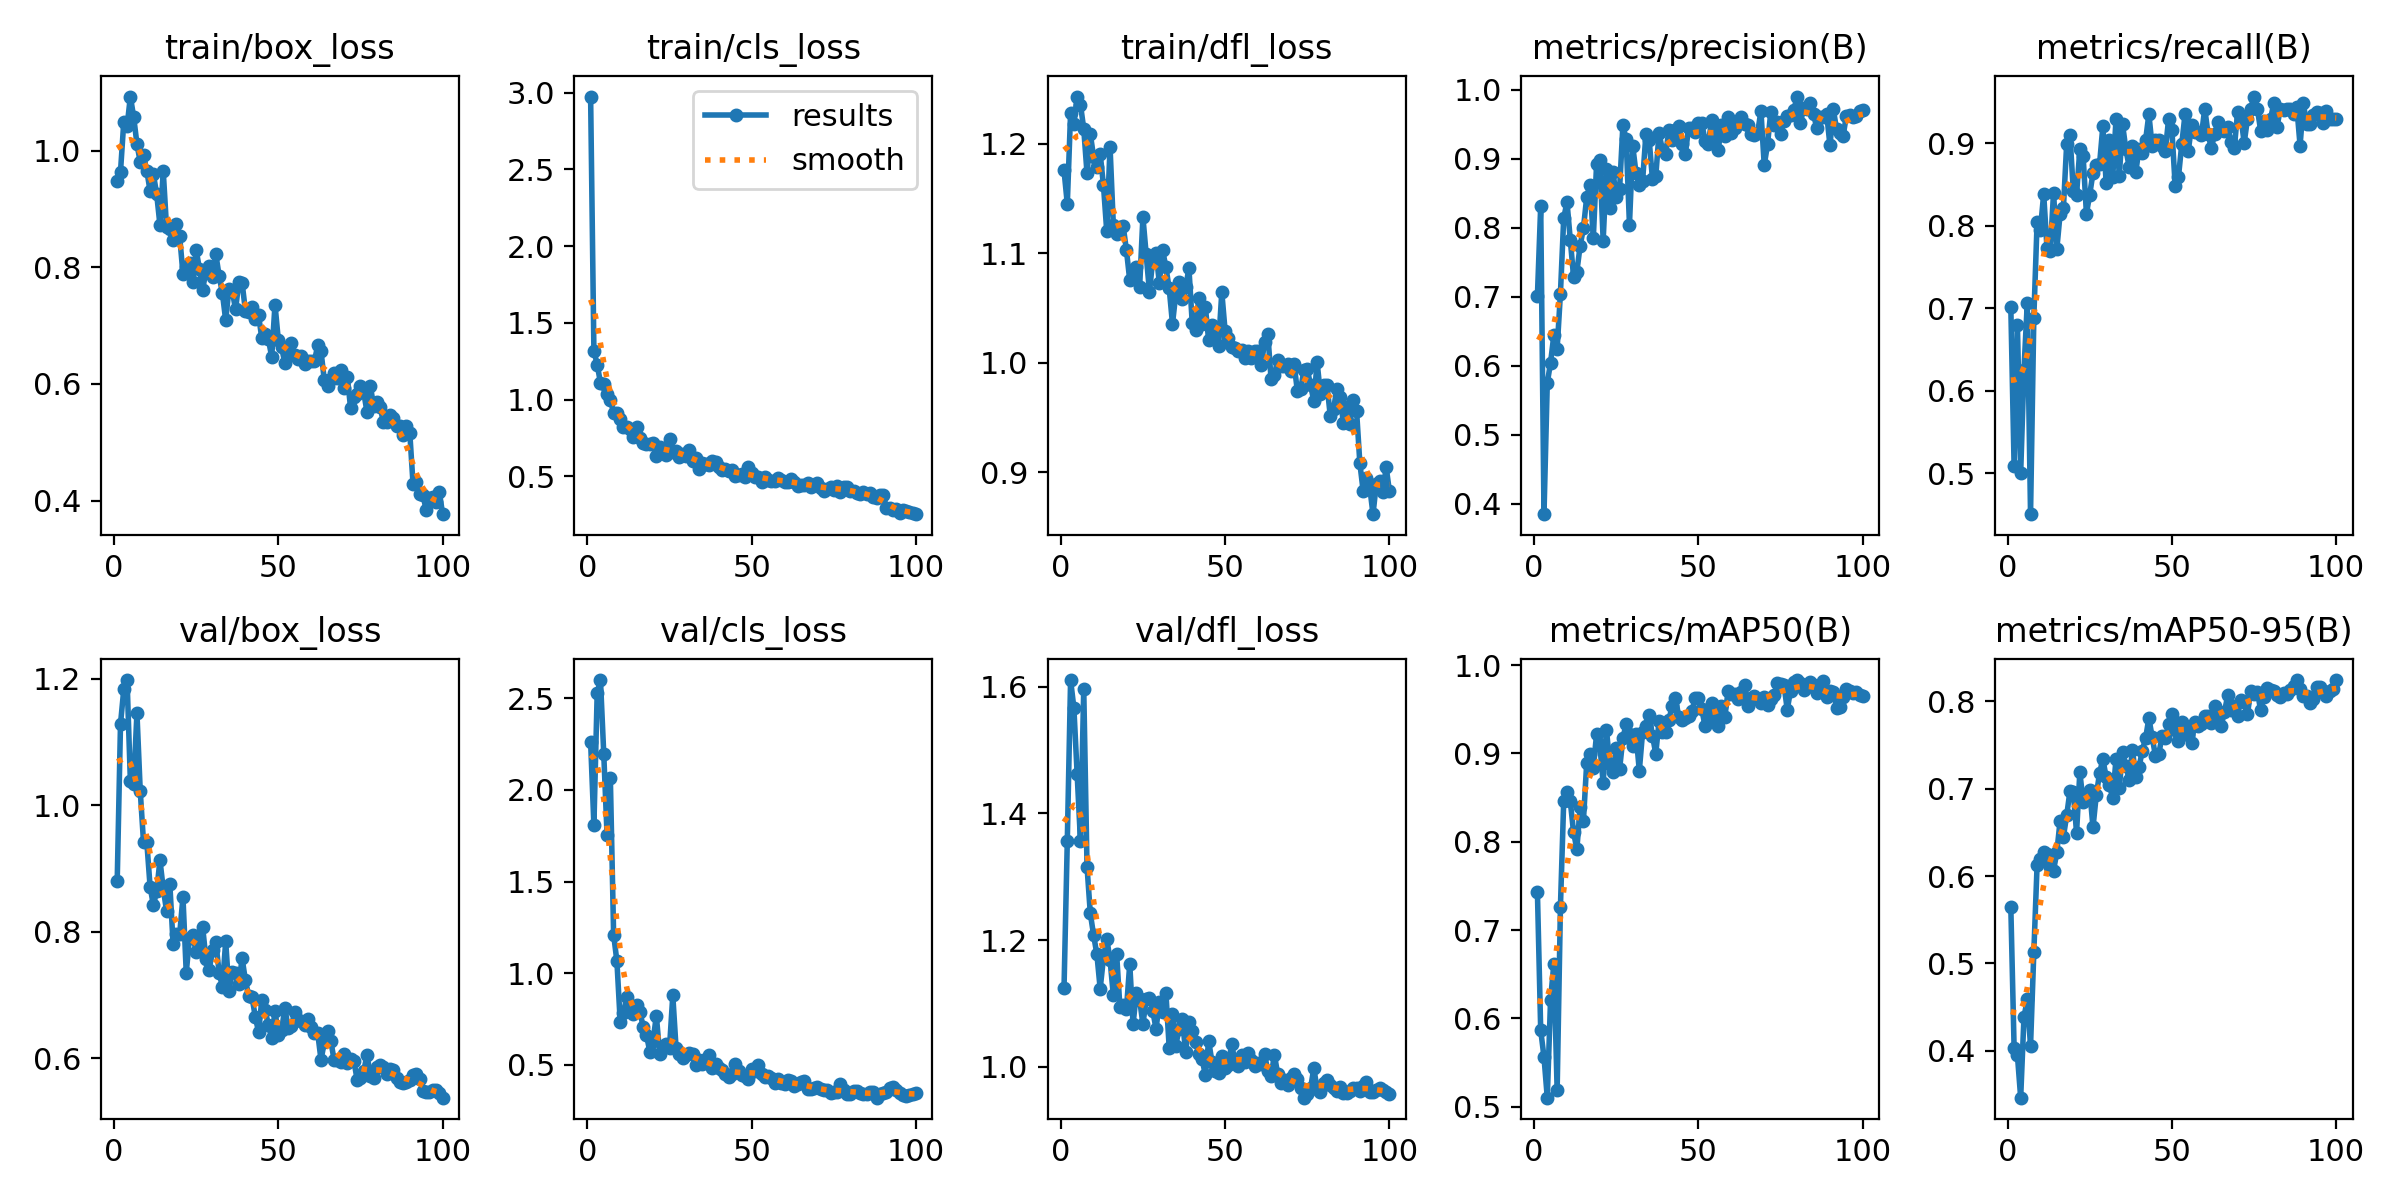

Data behind this chart, as committed beside it:
epoch, time, train/box_loss, train/cls_loss, train/dfl_loss, metrics/precision(B), metrics/recall(B), metrics/mAP50(B), metrics/mAP50-95(B), val/box_loss, val/cls_loss, val/dfl_loss, lr/pg0, lr/pg1, lr/pg2
1, 125.9, 0.9482, 2.975, 1.176, 0.7013, 0.7015, 0.7428, 0.5647, 0.8807, 2.262, 1.124, 0.0004614, 0.0004614, 0.0004614
2, 209.5, 0.9639, 1.319, 1.145, 0.8315, 0.5082, 0.5865, 0.4035, 1.128, 1.807, 1.357, 0.0009285, 0.0009285, 0.0009285
3, 301.9, 1.05, 1.228, 1.228, 0.385, 0.68, 0.5562, 0.3953, 1.183, 2.53, 1.611, 0.001386, 0.001386, 0.001386
4, 408.1, 1.041, 1.109, 1.218, 0.5752, 0.5002, 0.5101, 0.3464, 1.198, 2.6, 1.567, 0.001387, 0.001387, 0.001387
5, 502.2, 1.093, 1.101, 1.243, 0.6046, 0.6249, 0.6212, 0.4383, 1.039, 2.196, 1.462, 0.001372, 0.001372, 0.001372
6, 604, 1.058, 1.038, 1.236, 0.6445, 0.7058, 0.6619, 0.4589, 1.033, 1.755, 1.357, 0.001358, 0.001358, 0.001358
7, 702.6, 1.011, 0.9999, 1.214, 0.6249, 0.4501, 0.5183, 0.4058, 1.146, 2.067, 1.597, 0.001344, 0.001344, 0.001344
8, 798.9, 0.9804, 0.9127, 1.173, 0.7046, 0.6887, 0.7262, 0.5128, 1.023, 1.211, 1.316, 0.00133, 0.00133, 0.00133
9, 898.4, 0.9917, 0.9135, 1.209, 0.8138, 0.8048, 0.8461, 0.6129, 0.9416, 1.064, 1.242, 0.001316, 0.001316, 0.001316
10, 997.7, 0.9655, 0.8743, 1.188, 0.8375, 0.7953, 0.8564, 0.6193, 0.9417, 0.7356, 1.208, 0.001302, 0.001302, 0.001302
11, 1094, 0.9308, 0.8212, 1.178, 0.7826, 0.8389, 0.8458, 0.6274, 0.8712, 0.7832, 1.177, 0.001288, 0.001288, 0.001288
12, 1193, 0.9596, 0.8212, 1.191, 0.729, 0.773, 0.8106, 0.6249, 0.8421, 0.8703, 1.123, 0.001273, 0.001273, 0.001273
13, 1292, 0.9257, 0.8091, 1.162, 0.7364, 0.7698, 0.7915, 0.61, 0.8636, 0.8286, 1.172, 0.001259, 0.001259, 0.001259
14, 1389, 0.8726, 0.7533, 1.12, 0.7741, 0.8405, 0.8389, 0.6063, 0.913, 0.7783, 1.202, 0.001245, 0.001245, 0.001245
15, 1486, 0.9648, 0.8229, 1.197, 0.7994, 0.7721, 0.824, 0.6273, 0.8681, 0.8277, 1.169, 0.001231, 0.001231, 0.001231
16, 1582, 0.8692, 0.7527, 1.126, 0.8446, 0.8147, 0.8895, 0.6634, 0.8332, 0.7856, 1.113, 0.001217, 0.001217, 0.001217
17, 1680, 0.8659, 0.7184, 1.117, 0.8617, 0.8215, 0.8997, 0.6449, 0.8761, 0.708, 1.178, 0.001203, 0.001203, 0.001203
18, 1774, 0.8469, 0.7124, 1.124, 0.7846, 0.8998, 0.8837, 0.6693, 0.7804, 0.6627, 1.095, 0.001189, 0.001189, 0.001189
19, 1875, 0.8739, 0.7105, 1.125, 0.8924, 0.9103, 0.9217, 0.6974, 0.7962, 0.5712, 1.097, 0.001174, 0.001174, 0.001174
20, 1973, 0.8534, 0.718, 1.103, 0.8984, 0.8428, 0.9092, 0.6963, 0.796, 0.632, 1.092, 0.00116, 0.00116, 0.00116
21, 2069, 0.7886, 0.635, 1.075, 0.7815, 0.8379, 0.8664, 0.6496, 0.8546, 0.7671, 1.162, 0.001146, 0.001146, 0.001146
22, 2167, 0.8013, 0.6923, 1.085, 0.8853, 0.8933, 0.9271, 0.7188, 0.7353, 0.5597, 1.067, 0.001132, 0.001132, 0.001132
23, 2266, 0.8066, 0.667, 1.088, 0.8281, 0.8846, 0.8876, 0.6844, 0.7906, 0.6013, 1.116, 0.001118, 0.001118, 0.001118
24, 2363, 0.7752, 0.638, 1.069, 0.8804, 0.8147, 0.8786, 0.6898, 0.7951, 0.6136, 1.106, 0.001104, 0.001104, 0.001104
25, 2464, 0.8299, 0.7412, 1.133, 0.8443, 0.8379, 0.9058, 0.6982, 0.7676, 0.5934, 1.067, 0.001089, 0.001089, 0.001089
26, 2559, 0.7978, 0.6572, 1.099, 0.856, 0.8641, 0.8823, 0.6556, 0.7801, 0.8782, 1.106, 0.001075, 0.001075, 0.001075
27, 2661, 0.7615, 0.6643, 1.065, 0.9484, 0.8736, 0.9172, 0.6926, 0.807, 0.5889, 1.108, 0.001061, 0.001061, 0.001061
28, 2756, 0.7947, 0.6234, 1.095, 0.9281, 0.8751, 0.9334, 0.7176, 0.7562, 0.5597, 1.088, 0.001047, 0.001047, 0.001047
29, 2855, 0.8016, 0.6453, 1.101, 0.8046, 0.921, 0.9218, 0.7339, 0.7402, 0.5357, 1.06, 0.001033, 0.001033, 0.001033
30, 2949, 0.7833, 0.633, 1.073, 0.9187, 0.852, 0.9087, 0.7131, 0.7709, 0.5542, 1.102, 0.001019, 0.001019, 0.001019
31, 3043, 0.8221, 0.6704, 1.103, 0.879, 0.9039, 0.9215, 0.7037, 0.7834, 0.5658, 1.087, 0.001005, 0.001005, 0.001005
32, 3143, 0.7856, 0.6009, 1.087, 0.8625, 0.859, 0.8805, 0.6896, 0.7351, 0.5576, 1.116, 0.0009904, 0.0009904, 0.0009904
33, 3236, 0.7555, 0.6218, 1.068, 0.868, 0.9295, 0.9243, 0.7336, 0.713, 0.4976, 1.03, 0.0009763, 0.0009763, 0.0009763
34, 3331, 0.7092, 0.5458, 1.036, 0.9353, 0.8601, 0.9309, 0.701, 0.7846, 0.5261, 1.083, 0.0009621, 0.0009621, 0.0009621
35, 3430, 0.7633, 0.5859, 1.063, 0.927, 0.9231, 0.9434, 0.7422, 0.706, 0.5026, 1.033, 0.000948, 0.000948, 0.000948
36, 3520, 0.7593, 0.579, 1.074, 0.8703, 0.893, 0.9202, 0.7258, 0.7366, 0.5294, 1.06, 0.0009339, 0.0009339, 0.0009339
37, 3614, 0.7281, 0.572, 1.058, 0.8745, 0.8718, 0.8997, 0.7103, 0.7348, 0.5529, 1.076, 0.0009197, 0.0009197, 0.0009197
38, 3714, 0.7742, 0.5982, 1.069, 0.9375, 0.8974, 0.9363, 0.7444, 0.7175, 0.4816, 1.022, 0.0009056, 0.0009056, 0.0009056
39, 3812, 0.7731, 0.5946, 1.086, 0.9131, 0.865, 0.9238, 0.7134, 0.7579, 0.5041, 1.071, 0.0008914, 0.0008914, 0.0008914
40, 3911, 0.7253, 0.5628, 1.036, 0.9064, 0.8934, 0.9243, 0.7244, 0.7229, 0.4832, 1.056, 0.0008773, 0.0008773, 0.0008773
41, 4007, 0.7239, 0.5386, 1.03, 0.9416, 0.888, 0.9377, 0.7435, 0.6987, 0.4716, 1.039, 0.0008631, 0.0008631, 0.0008631
42, 4104, 0.7326, 0.546, 1.059, 0.9276, 0.9039, 0.954, 0.7575, 0.6966, 0.4489, 1.021, 0.000849, 0.000849, 0.000849
43, 4206, 0.7118, 0.5341, 1.036, 0.9423, 0.9354, 0.9629, 0.7806, 0.6657, 0.4315, 1.012, 0.0008348, 0.0008348, 0.0008348
44, 4307, 0.7175, 0.542, 1.051, 0.9478, 0.8965, 0.9412, 0.759, 0.6413, 0.4516, 0.9869, 0.0008207, 0.0008207, 0.0008207
45, 4405, 0.6782, 0.5046, 1.021, 0.9209, 0.9039, 0.9384, 0.7374, 0.6925, 0.5026, 1.041, 0.0008065, 0.0008065, 0.0008065
46, 4497, 0.6849, 0.51, 1.034, 0.9076, 0.9044, 0.9399, 0.7393, 0.6763, 0.4644, 1.008, 0.0007924, 0.0007924, 0.0007924
47, 4599, 0.6764, 0.518, 1.027, 0.9447, 0.8974, 0.9424, 0.7597, 0.6522, 0.4451, 0.9932, 0.0007782, 0.0007782, 0.0007782
48, 4697, 0.6464, 0.497, 1.016, 0.9441, 0.891, 0.9479, 0.7578, 0.6316, 0.4389, 0.9899, 0.0007641, 0.0007641, 0.0007641
49, 4795, 0.7361, 0.5576, 1.065, 0.9395, 0.9295, 0.9628, 0.7737, 0.6749, 0.4228, 1.016, 0.0007499, 0.0007499, 0.0007499
50, 4894, 0.676, 0.5224, 1.029, 0.9515, 0.9167, 0.9632, 0.7859, 0.6373, 0.4769, 0.9981, 0.0007358, 0.0007358, 0.0007358
51, 4990, 0.6631, 0.4947, 1.022, 0.9522, 0.8488, 0.9505, 0.7674, 0.6438, 0.4662, 1.002, 0.0007216, 0.0007216, 0.0007216
52, 5087, 0.6358, 0.4979, 1.014, 0.9258, 0.8593, 0.9305, 0.7545, 0.6796, 0.4969, 1.036, 0.0007075, 0.0007075, 0.0007075
53, 5185, 0.6486, 0.4648, 1.013, 0.9211, 0.899, 0.9415, 0.7766, 0.6476, 0.4466, 1.007, 0.0006934, 0.0006934, 0.0006934
54, 5285, 0.6706, 0.4978, 1.011, 0.9568, 0.9355, 0.9568, 0.7703, 0.6502, 0.4335, 1.001, 0.0006792, 0.0006792, 0.0006792
55, 5384, 0.6498, 0.4787, 1.012, 0.9375, 0.891, 0.9394, 0.7612, 0.6735, 0.4368, 1.019, 0.0006651, 0.0006651, 0.0006651
56, 5482, 0.6427, 0.4702, 1.005, 0.9126, 0.9225, 0.9316, 0.7524, 0.661, 0.425, 1.008, 0.0006509, 0.0006509, 0.0006509
57, 5579, 0.6488, 0.4703, 1.011, 0.9491, 0.9136, 0.9535, 0.7759, 0.6594, 0.3975, 1.021, 0.0006368, 0.0006368, 0.0006368
58, 5680, 0.6339, 0.4864, 1.005, 0.9329, 0.9136, 0.941, 0.7717, 0.6531, 0.4234, 1.01, 0.0006226, 0.0006226, 0.0006226
59, 5781, 0.6398, 0.4757, 1.011, 0.9603, 0.9103, 0.9702, 0.7742, 0.6614, 0.3983, 1.001, 0.0006085, 0.0006085, 0.0006085
60, 5886, 0.6403, 0.4629, 1.011, 0.9371, 0.9423, 0.9676, 0.7836, 0.649, 0.3965, 1.005, 0.0005943, 0.0005943, 0.0005943
... 40 more rows
